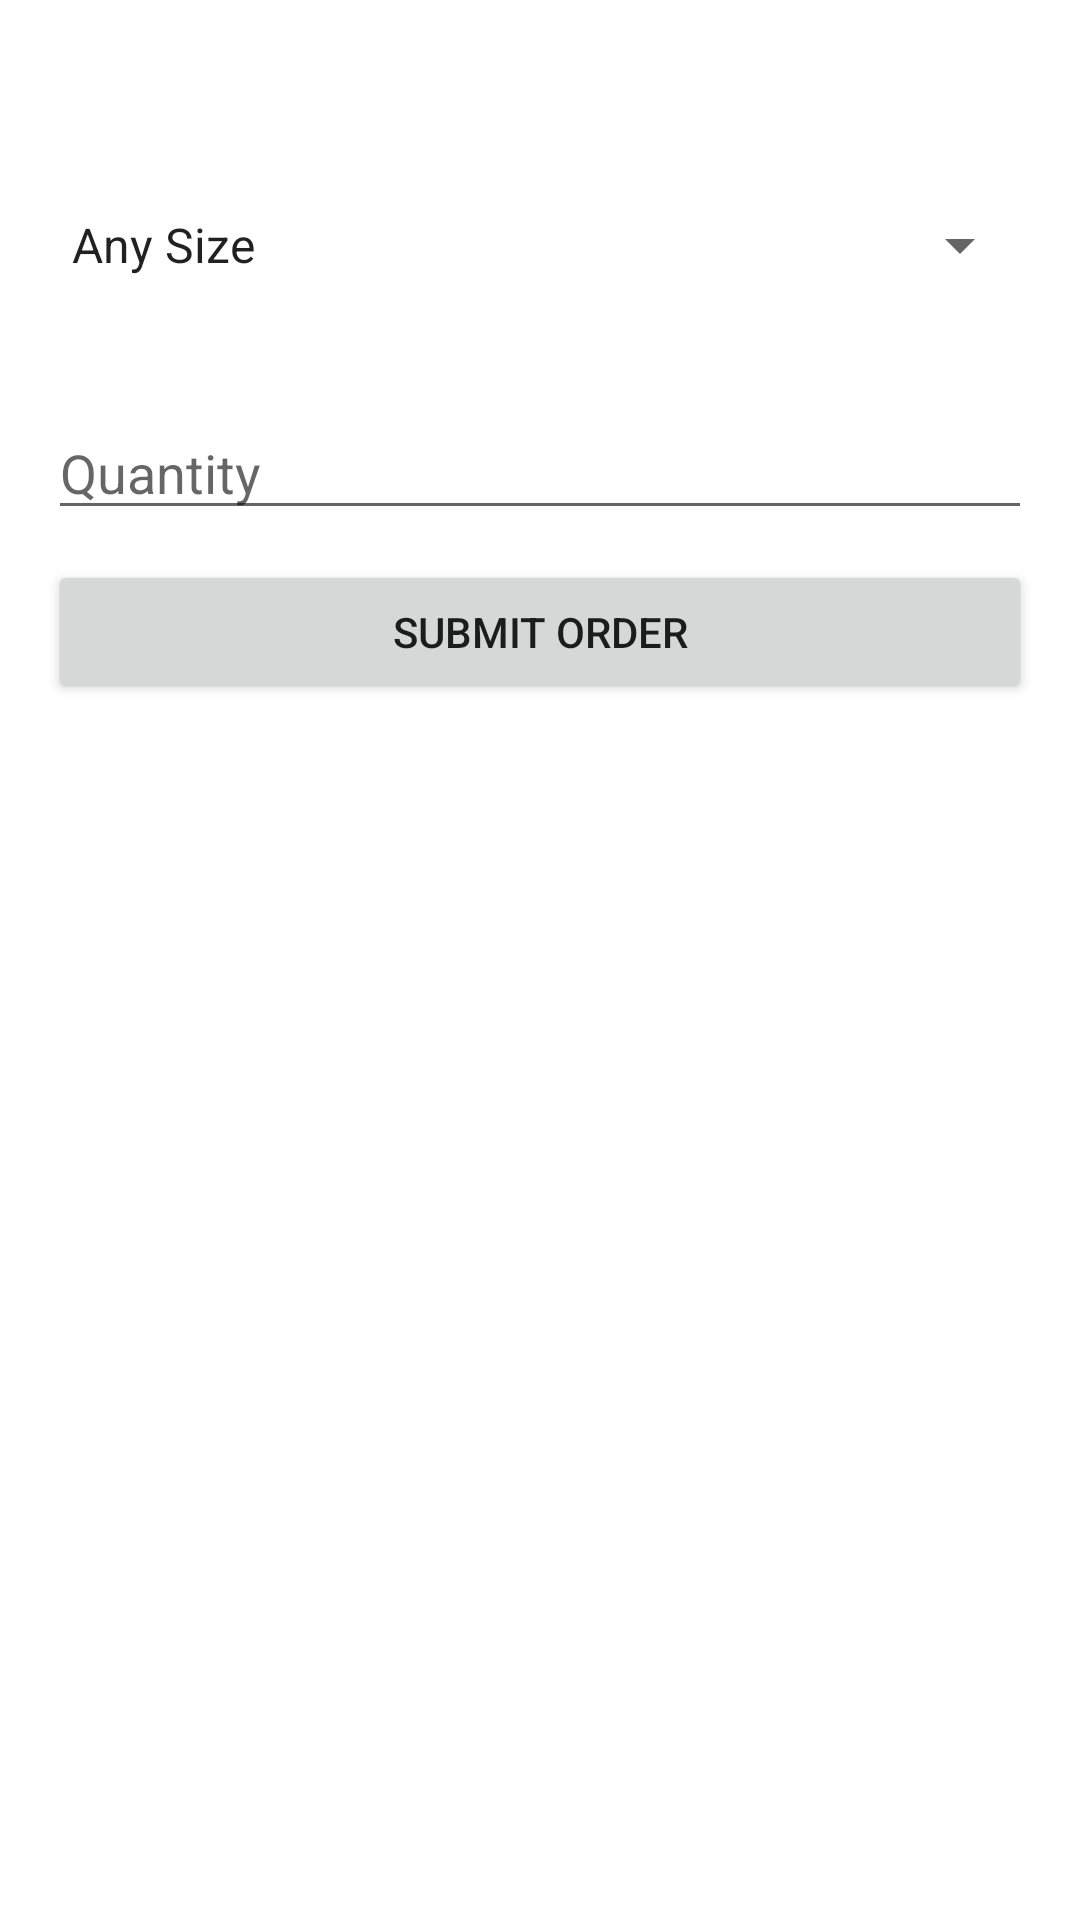

The Android layout XML behind this screen, and the referenced resources:
<!-- AndroidManifest.xml: application theme Theme.Pizza_Restaurant_Application -->
<!-- res/layout/dialog_order.xml -->
<?xml version="1.0" encoding="utf-8"?>
<LinearLayout xmlns:android="http://schemas.android.com/apk/res/android"
    android:orientation="vertical"
    android:padding="16dp"
    android:layout_width="match_parent"
    android:layout_height="wrap_content">

    <TextView
        android:id="@+id/orderPizzaNameTextView"
        android:layout_width="match_parent"
        android:layout_height="wrap_content"
        android:textSize="25sp"
        android:gravity="center"
        android:layout_marginBottom="20dp"
        android:textStyle="bold" />

    <Spinner
        android:id="@+id/sizeSpinner"
        android:layout_width="match_parent"
        android:layout_height="wrap_content"
        android:entries="@array/sizes" />

    <TextView
        android:id="@+id/priceTextView"
        android:layout_width="match_parent"
        android:layout_height="wrap_content"
        android:layout_marginBottom="10dp"
        android:layout_marginTop="10dp"
        android:textSize="16sp" />

    <EditText
        android:id="@+id/quantityEditText"
        android:layout_width="match_parent"
        android:layout_height="wrap_content"
        android:hint="Quantity"
        android:layout_marginBottom="10dp"
        android:inputType="number" />

    <Button
        android:id="@+id/submitOrderButton"
        android:layout_width="match_parent"
        android:layout_height="wrap_content"
        android:text="Submit Order" />
</LinearLayout>
<!-- resources referenced by this layout -->
<resources>
  <string-array name="sizes">
      <item>Any Size</item>
      <item>Small</item>
      <item>Medium</item>
      <item>Large</item>
  </string-array>
  <style name="Theme.Pizza_Restaurant_Application" parent="Theme.MaterialComponents.DayNight.DarkActionBar">
          
          <item name="colorPrimary">@color/purple_500</item>
          <item name="colorPrimaryVariant">@color/purple_700</item>
          <item name="colorOnPrimary">@color/white</item>
          
          <item name="colorSecondary">@color/teal_200</item>
          <item name="colorSecondaryVariant">@color/teal_700</item>
          <item name="colorOnSecondary">@color/black</item>
          
          <item name="android:statusBarColor" tools:targetApi="l">?attr/colorPrimaryVariant</item>
          
      </style>
  <color name="purple_500">#FF5722</color>
  <color name="purple_700">#FF3700B3</color>
  <color name="white">#FFFFFFFF</color>
  <color name="teal_200">#FF03DAC5</color>
  <color name="teal_700">#FF018786</color>
  <color name="black">#FF000000</color>
</resources>
